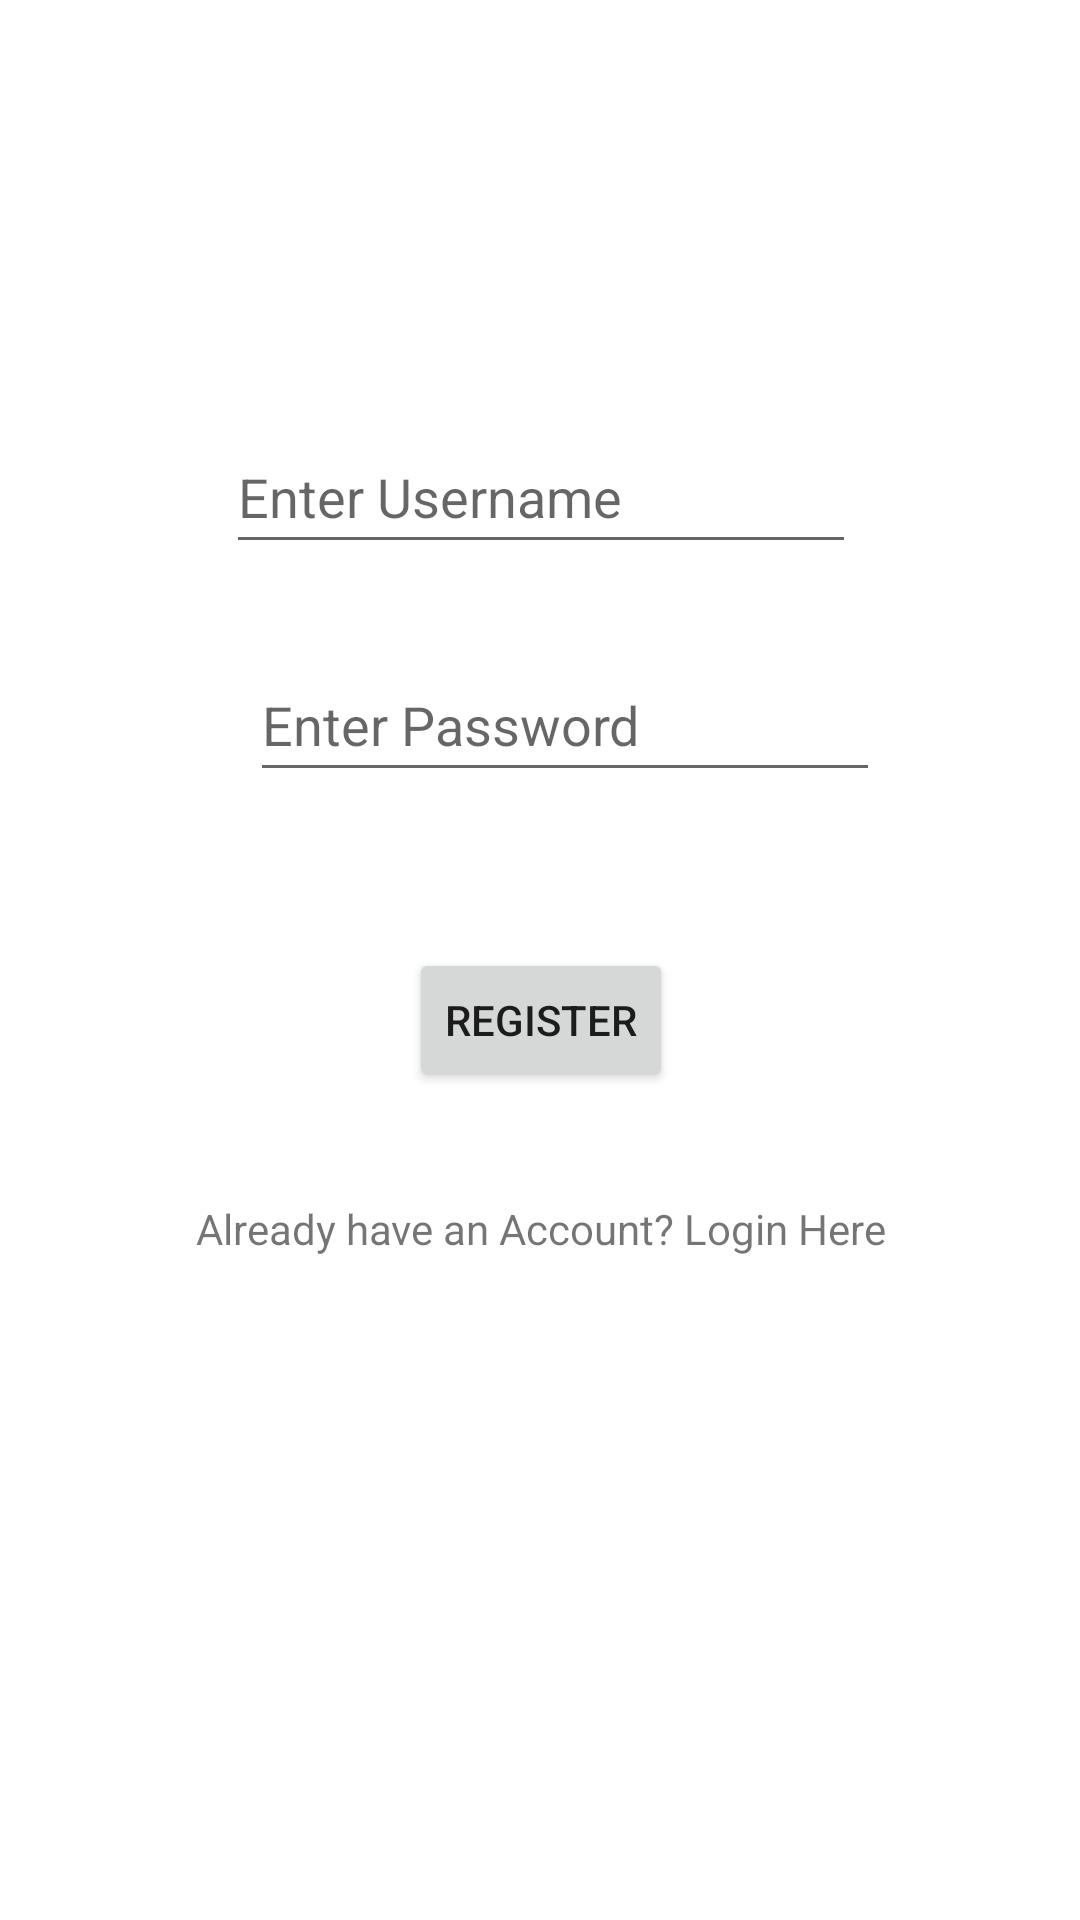

Here is an Android app screen rendered from its layout file. Give the layout XML and the strings, colors and styles it references.
<!-- AndroidManifest.xml: application theme Theme.31_SimpleSQLiteConn -->
<!-- res/layout/activity_sign_up.xml -->
<?xml version="1.0" encoding="utf-8"?>
<androidx.constraintlayout.widget.ConstraintLayout xmlns:android="http://schemas.android.com/apk/res/android"
    xmlns:app="http://schemas.android.com/apk/res-auto"
    xmlns:tools="http://schemas.android.com/tools"
    android:layout_width="match_parent"
    android:layout_height="match_parent"
    tools:context=".SignUp">

    <EditText
        android:id="@+id/username_ET_S"
        android:layout_width="wrap_content"
        android:layout_height="wrap_content"
        android:layout_marginTop="140dp"
        android:ems="10"
        android:hint="Enter Username"
        android:inputType="textPersonName"
        android:minHeight="48dp"
        app:layout_constraintEnd_toEndOf="parent"
        app:layout_constraintHorizontal_bias="0.502"
        app:layout_constraintStart_toStartOf="parent"
        app:layout_constraintTop_toTopOf="parent" />

    <Button
        android:id="@+id/signup_BTN_S"
        android:layout_width="wrap_content"
        android:layout_height="wrap_content"
        android:layout_marginBottom="36dp"
        android:text="REGISTER"
        app:layout_constraintBottom_toTopOf="@+id/login_TV_S"
        app:layout_constraintEnd_toEndOf="parent"
        app:layout_constraintHorizontal_bias="0.501"
        app:layout_constraintStart_toStartOf="parent" />

    <TextView
        android:id="@+id/login_TV_S"
        android:layout_width="wrap_content"
        android:layout_height="wrap_content"
        android:layout_marginTop="400dp"
        android:text="Already have an Account? Login Here"
        app:layout_constraintEnd_toEndOf="parent"
        app:layout_constraintHorizontal_bias="0.502"
        app:layout_constraintStart_toStartOf="parent"
        app:layout_constraintTop_toTopOf="parent" />

    <EditText
        android:id="@+id/password_ET_S"
        android:layout_width="wrap_content"
        android:layout_height="wrap_content"
        android:layout_marginStart="8dp"
        android:layout_marginTop="28dp"
        android:ems="10"
        android:hint="Enter Password"
        android:inputType="textPassword"
        android:minHeight="48dp"
        app:layout_constraintStart_toStartOf="@+id/username_ET_S"
        app:layout_constraintTop_toBottomOf="@+id/username_ET_S" />

</androidx.constraintlayout.widget.ConstraintLayout>
<!-- resources referenced by this layout -->
<resources>
  <style name="Theme.31_SimpleSQLiteConn" parent="Theme.MaterialComponents.DayNight.DarkActionBar">
          
          <item name="colorPrimary">@color/purple_500</item>
          <item name="colorPrimaryVariant">@color/purple_700</item>
          <item name="colorOnPrimary">@color/white</item>
          
          <item name="colorSecondary">@color/teal_200</item>
          <item name="colorSecondaryVariant">@color/teal_700</item>
          <item name="colorOnSecondary">@color/black</item>
          
          <item name="android:statusBarColor">?attr/colorPrimaryVariant</item>
          
      </style>
  <!-- not gathered from this repository: default colours our renderer supplied (Android Studio template values) -->
  <color name="purple_500">#FF6200EE</color>
  <color name="purple_700">#FF3700B3</color>
  <color name="teal_200">#FF03DAC5</color>
  <color name="teal_700">#FF018786</color>
  <color name="black">#FF000000</color>
  <color name="white">#FFFFFFFF</color>
</resources>
